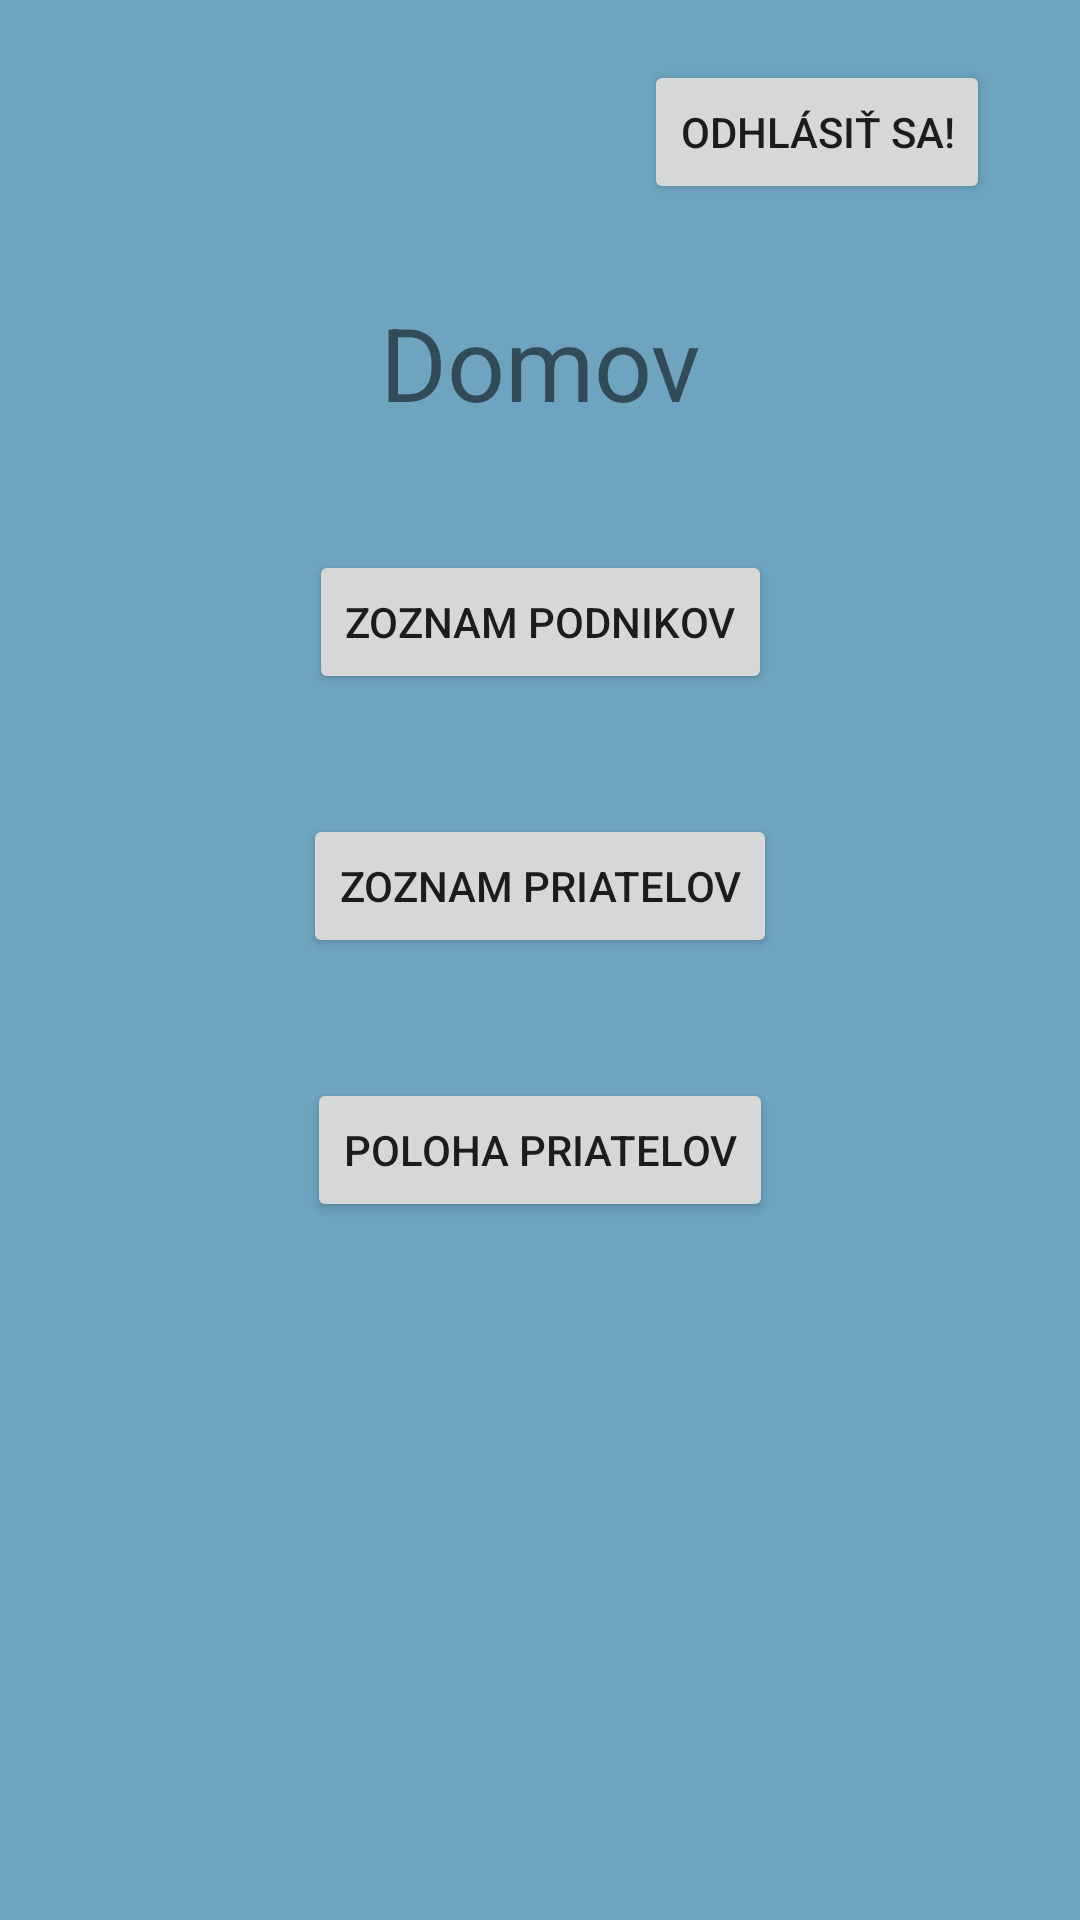

Produce the Android XML layout that renders to this screen, including the resource entries it uses.
<!-- AndroidManifest.xml: application theme Theme.Mobv -->
<!-- res/layout/fragment_home.xml -->
<?xml version="1.0" encoding="utf-8"?>
<layout xmlns:tools="http://schemas.android.com/tools"
    xmlns:app="http://schemas.android.com/apk/res-auto"
    xmlns:android="http://schemas.android.com/apk/res/android">

    <androidx.constraintlayout.widget.ConstraintLayout
        android:layout_width="match_parent"
        android:layout_height="match_parent"
        android:background="@color/background"
        tools:context=".fragments.home.Home">

        <TextView
            android:id="@+id/home"
            android:layout_width="wrap_content"
            android:layout_height="wrap_content"
            android:layout_marginTop="30dp"
            android:text="@string/home_title"
            android:textSize="34sp"
            app:layout_constraintEnd_toEndOf="parent"
            app:layout_constraintHorizontal_bias="0.5"
            app:layout_constraintStart_toStartOf="parent"
            app:layout_constraintTop_toBottomOf="@+id/logout" />

        <Button
            android:id="@+id/logout"
            android:layout_width="wrap_content"
            android:layout_height="wrap_content"
            android:layout_marginTop="20dp"
            android:layout_marginEnd="30dp"
            android:text="@string/logout"
            app:layout_constraintEnd_toEndOf="parent"
            app:layout_constraintTop_toTopOf="parent" />

        <Button
            android:id="@+id/bars_button"
            android:layout_width="wrap_content"
            android:layout_height="wrap_content"
            android:layout_marginTop="40dp"
            android:text="@string/action_bars"
            app:layout_constraintEnd_toEndOf="parent"
            app:layout_constraintStart_toStartOf="parent"
            app:layout_constraintTop_toBottomOf="@+id/home" />

        <Button
            android:id="@+id/friends_list"
            android:layout_width="wrap_content"
            android:layout_height="wrap_content"
            android:layout_marginTop="40dp"
            android:text="@string/friends_list"
            app:layout_constraintEnd_toEndOf="parent"
            app:layout_constraintStart_toStartOf="parent"
            app:layout_constraintTop_toBottomOf="@+id/bars_button" />

        <Button
            android:id="@+id/friends_location"
            android:layout_width="wrap_content"
            android:layout_height="wrap_content"
            android:layout_marginTop="40dp"
            android:text="@string/friends_location_list"
            app:layout_constraintEnd_toEndOf="parent"
            app:layout_constraintStart_toStartOf="parent"
            app:layout_constraintTop_toBottomOf="@+id/friends_list" />

    </androidx.constraintlayout.widget.ConstraintLayout>
</layout>
<!-- resources referenced by this layout -->
<resources>
  <color name="background">#6EA4BF</color>
  <string name="action_bars">Zoznam podnikov</string>
  <string name="friends_list">Zoznam priatelov</string>
  <string name="friends_location_list">Poloha priatelov</string>
  <string name="home_title">Domov</string>
  <string name="logout">Odhlásiť sa!</string>
  <style name="Theme.Mobv" parent="Theme.MaterialComponents.DayNight.DarkActionBar">
          
          <item name="colorPrimary">@color/purple_500</item>
          <item name="colorPrimaryVariant">@color/purple_700</item>
          <item name="colorOnPrimary">@color/white</item>
          
          <item name="colorSecondary">@color/teal_200</item>
          <item name="colorSecondaryVariant">@color/teal_700</item>
          <item name="colorOnSecondary">@color/black</item>
          
          <item name="android:statusBarColor">?attr/colorPrimaryVariant</item>
          
      </style>
  <color name="purple_500">#FF6200EE</color>
  <color name="purple_700">#FF3700B3</color>
  <color name="white">#FFFFFFFF</color>
  <color name="teal_200">#FF03DAC5</color>
  <color name="teal_700">#FF018786</color>
  <color name="black">#FF000000</color>
</resources>
